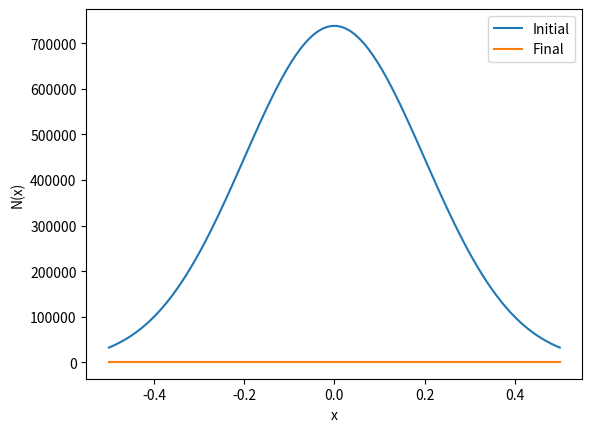

Here is the Python script that generated this plot:
import numpy as np
import matplotlib.pyplot as plt

# Parameters
D  = 1.0e-3       # diffusion coefficient in um2/ns. Equivalent to 0.1 * x cm2/s 
k2 = 0.1       # quadratic reaction rate, unit in 
k3 = 0      # cubic reaction rate

L  = 1.0       # domain length in um
Nx = 100       # number of spatial points
dx = L / (Nx - 1)

dt = 1e-6      # time step (must satisfy stability cond ition)
Nt = 100      # number of time steps

# Spatial gride
x = np.linspace(-L/2, L/2, Nx)  # grid, centered at x=0
n0_pop = 3.7e5  # Integrated n0 concentration unit in 1/um2. 
n0_sigma = 0.2  # width of Gaussian bump unit in um
# Initial condition
def area_gaussian(x, sigma, A, x0):
    return A * 1 / (sigma * np.sqrt(2 * np.pi)) * np.exp(-(x - x0)**2 / (2 * sigma**2))

def N0_x(x):
    return area_gaussian(x, n0_sigma, n0_pop, 0)

N = N0_x(x).copy()

# For stability of explicit diffusion:
# dt < dx^2/(2D)
print("Stability limit dt < ", dx**2/(2*D))

# Time stepping
for n in range(Nt):
    # Laplacian using central difference
    d2N_dx2 = (np.roll(N, -1) - 2*N + np.roll(N, 1)) / dx**2
    
    # Neumann BC (zero gradient): copy edges
    d2N_dx2[0]  = d2N_dx2[1]
    d2N_dx2[-1] = d2N_dx2[-2]
    
    # PDE update
    N = N + dt * (-D * d2N_dx2 - k2 * N**2 - k3 * N**3)
    N = np.clip(N, 0, 1e3)  # or whatever max is physically reasonable

# Plot final result
plt.plot(x, N0_x(x), label='Initial')
plt.plot(x, N, label='Final')
plt.legend()
plt.xlabel('x')
plt.ylabel('N(x)')
plt.show()
